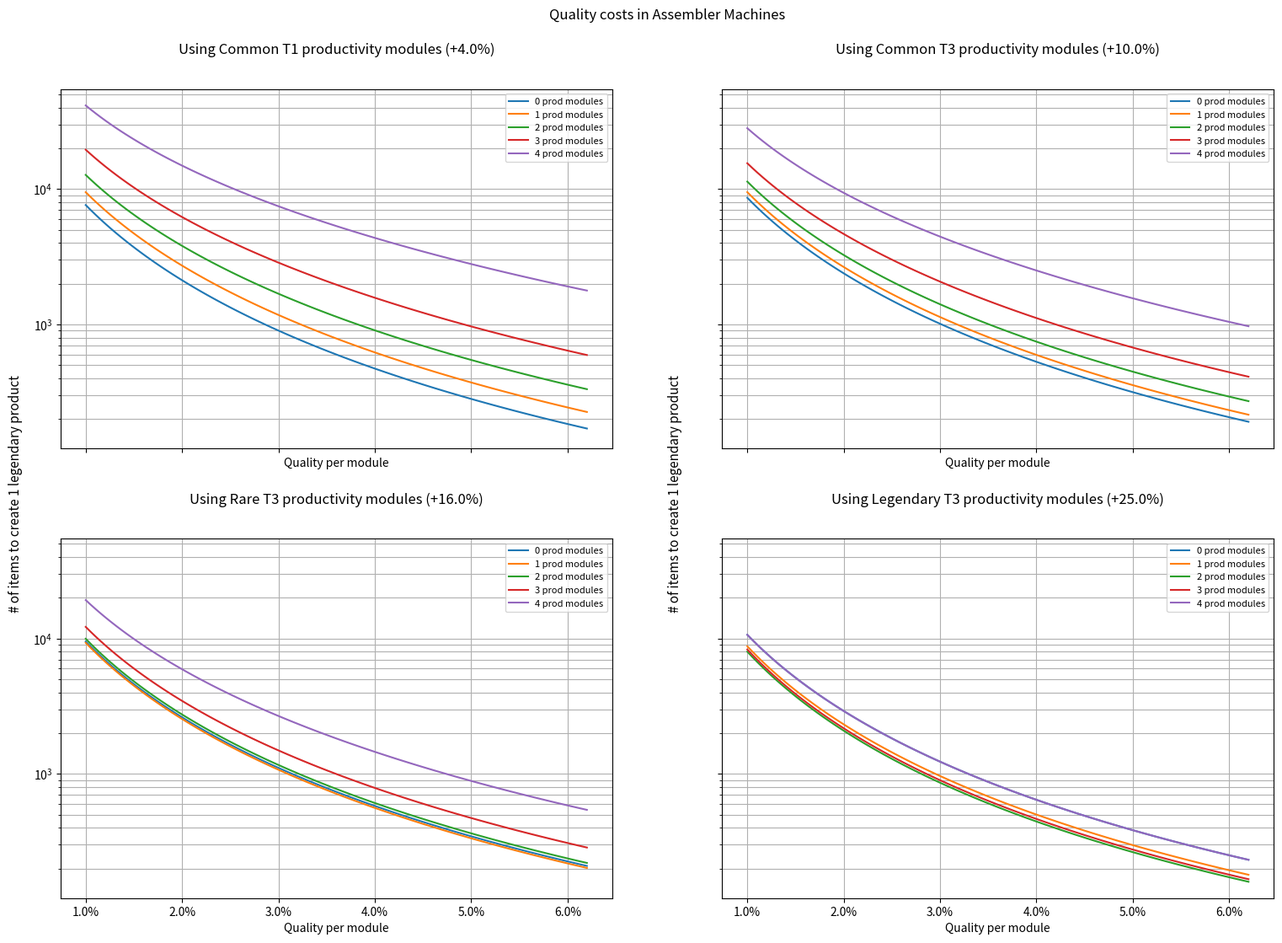

Reproduce this figure in Python. (Note: this script raises an exception after producing the figure.)
from matplotlib.cbook import get_sample_data
from matplotlib.offsetbox import AnnotationBbox, OffsetImage
import numpy as np
import matplotlib.pyplot as plt
import matplotlib.ticker as mtick
from matplotlib.axes import Axes

RECYCLING_CHANCE = 0.25
RECYCLER_MODULE_SLOTS = 4
NUM_X_SAMPLES = 100

class QualityType:
    COMMON = 0
    UNCOMMON = 1
    RARE = 2
    EPIC = 3
    LEGENDARY = 4
    COUNT = 5

####################### Utility Functions

def getQualityEffectIncrease(item_quality: int):
    match item_quality:
        case QualityType.COMMON: return 1.0
        case QualityType.UNCOMMON: return 1.3
        case QualityType.RARE: return 1.6
        case QualityType.EPIC: return 1.9
        case QualityType.LEGENDARY: return 2.5
        case _: raise Exception(f"unknown quality type {item_quality}")

def getQualityName(item_quality: int):
    match item_quality:
        case QualityType.COMMON: return "Common"
        case QualityType.UNCOMMON: return "Uncommon"
        case QualityType.RARE: return "Rare"
        case QualityType.EPIC: return "Epic"
        case QualityType.LEGENDARY: return "Legendary"
        case _: raise Exception(f"unknown quality type {item_quality}")

def getQualityModuleEffect(quality_module_tier: int):
    match quality_module_tier:
        case 1: return 0.01
        case 2: return 0.02
        case 3: return 0.025
        case _: raise Exception(f"unknown module tier {quality_module_tier}")

def getQualityAmount(quality_module_tier: int, quality_module_quality: int, n_quality_modules: int):
    quality_per_module = np.round(getQualityModuleEffect(quality_module_tier) * getQualityEffectIncrease(quality_module_quality), 3)
    return quality_per_module * n_quality_modules

def getAllQualityModulesValues():
    result = np.array([])
    for tier in range(1, 4):
        for quality in range(QualityType.UNCOMMON, QualityType.COUNT):
            result = np.append(result, getQualityAmount(tier, quality, 1))
    result = np.unique(result)
    return np.sort(result)

def getProductivityModuleEffect(productivity_module_tier: int):
    match productivity_module_tier:
        case 0: return 0.
        case 1: return 0.04
        case 2: return 0.06
        case 3: return 0.1
        case _: raise Exception(f"unknown module tier {productivity_module_tier}")

def getModuleProductivity(productivity_module_tier: int, productivity_module_quality: int):
    return getProductivityModuleEffect(productivity_module_tier) * getQualityEffectIncrease(productivity_module_quality)

def getProductivityAmount(productivity_module_tier: int, productivity_module_quality: int, n_productivity_modules: int, extra_productivity: float):
    return 1 + getProductivityModuleEffect(productivity_module_tier) * getQualityEffectIncrease(productivity_module_quality) * n_productivity_modules + extra_productivity

####################### Math Functions

# Computes the quality matrix: a matrix that multiplied by some vector of input quality values,
# gives the amount of items of each quality of the output.
def computeQualityMatrix(quality_chance: float, productivity: float):
    normal_quality = np.array([1-quality_chance, quality_chance * 0.9, quality_chance * 0.09, quality_chance * 0.009, quality_chance * 0.001]) * productivity
    def nextRow(arr):
        # Add a zero at the start, and add the last two values
        next_row = np.concatenate(([0], arr[:-1]))
        next_row[-1] += arr[-1]
        return next_row
    uncommon_quality = nextRow(normal_quality)
    rare_quality = nextRow(uncommon_quality)
    epic_quality = nextRow(rare_quality)
    legendary_quality = nextRow(epic_quality)
    quality_matrix = np.array([normal_quality, uncommon_quality, rare_quality, epic_quality, legendary_quality])
    return quality_matrix

# Returns the value of 1 common ingredient, converted to legendary products.
# So a legendary product has a value of 1, and if for example a common ingredient has a value of 0.01 it means that
# it takes 100 times more ingredients to craft a legendary product than to craft a common product.
def computeCommonIngredientValue(crafting_quality_chance: float, recycling_quality_chance: float, productivity: float, productivity_for_legendary_crafts: float):
    # We define the value of a legendary product as 1, since that item is our goal, and we compute everything else with respect to this.
    # For simplicity, we assume we are working with a recipe where 1 ingredient makes 1 product (like barrels),
    # but this works for every recipe because it just adds a multiplication factor and everything here is linear.
    legendary_product_value = 1.0
    legendary_ingredient_value: float = productivity_for_legendary_crafts # An ingredient is actually more valuable than a product because of productivity.
    product_values = np.array([legendary_product_value])
    ingredient_values = np.array([legendary_ingredient_value])

    # Computes the values of an ingredient and a product of the given quality.
    def computeValuesForQuality(quality_index: int):
        nonlocal product_values, ingredient_values
        crafting_matrix = computeQualityMatrix(crafting_quality_chance, productivity)
        recycling_matrix = computeQualityMatrix(recycling_quality_chance, RECYCLING_CHANCE) # Recyclers have a "productivity" smaller than 1

        # If we recycle 1 product of the given quality, we will get some amount of ingredients of the same quality back,
        # plus some more ingredients of higher qualities.
        # We already know the values of higher quality items, so we compute the total value of higher quality ingredients we get.
        same_qual_ingredient_amount = recycling_matrix[quality_index][quality_index]
        higher_qual_ingredient_amount = recycling_matrix[quality_index][quality_index + 1:]
        value_of_higher_qual_ingredients = np.dot(higher_qual_ingredient_amount, ingredient_values)

        # We do the same but for crafting 1 product.
        same_qual_product_amount = crafting_matrix[quality_index][quality_index]
        higher_qual_product_amount = crafting_matrix[quality_index][quality_index + 1:]
        value_of_higher_qual_products = np.dot(higher_qual_product_amount, product_values)

        # We now have 2 unknowns: the values of 1 ingredient and 1 product of the current quality (same_qual_ingredient_value and same_qual_product_value).
        # We have 2 linear equations:
        # 1 * !!same_qual_product_value!! = same_qual_ingredient_amount * !!same_qual_ingredient_value!! + value_of_higher_qual_ingredients
        # 1 * !!same_qual_ingredient_value!! = same_qual_product_amount * !!same_qual_product_value!! + value_of_higher_qual_products

        # We rearrange the equations and put them in matrix form: A*x = b
        # 1 * !!same_qual_product_value!! - same_qual_ingredient_amount * !!same_qual_ingredient_value!! = value_of_higher_qual_ingredients
        # - same_qual_product_amount * !!same_qual_product_value!! + 1 * !!same_qual_ingredient_value!! = value_of_higher_qual_products

        # We now solve the system, with:
        # A = [[1, -same_qual_ingredient_amount], [-same_qual_product_amount, 1]]
        # x = [same_qual_product_value, same_qual_ingredient_value]
        # b = [value_of_higher_qual_ingredients], value_of_higher_qual_products]

        equation_matrix = [[1, -same_qual_ingredient_amount], [-same_qual_product_amount, 1]]
        equation_scalars = [value_of_higher_qual_ingredients, value_of_higher_qual_products]
        same_qual_product_value, same_qual_ingredient_value = np.linalg.solve(equation_matrix, equation_scalars)

        # After finding the values of the current quality, we add them to the array so they can be used in the next iteration.
        # Add them at the front, because we want the array to be sorted from lowest to highest quality.
        product_values = np.insert(product_values, [0], same_qual_product_value)
        ingredient_values = np.insert(ingredient_values, [0], same_qual_ingredient_value)

    computeValuesForQuality(QualityType.EPIC)
    computeValuesForQuality(QualityType.RARE)
    computeValuesForQuality(QualityType.UNCOMMON)
    computeValuesForQuality(QualityType.COMMON)

    # The value of 1 common ingredient needs to be divided by the maximum productivity we can get in the recipe,
    # because that's the amount of common products we would obtain without grinding for quality.
    common_ingredient_value = ingredient_values[0]
    result = common_ingredient_value / productivity_for_legendary_crafts
    
    # print(f"Common ingredient value {result:.4} | Quality = {crafting_quality_chance:.4}|{recycling_quality_chance:.4}, Productivity = {productivity:.4}|{productivity_for_legendary_crafts:.4}")
    return result

####################### Plotting Functions

# Creates a new plot with 2x2 subplots
def createPlot(title: str):
    fig, axs = plt.subplots(2, 2, sharey=True)
    fig.set_size_inches(18, 12)
    plt.suptitle(title)

    for ax in axs.flat:
        ax.label_outer()

    plt.text(0.075, 0.5, "# of items to create 1 legendary product", fontsize=11, horizontalalignment='right',
             verticalalignment='center', transform=plt.gcf().transFigure, rotation='vertical')
    plt.text(0.51, 0.5, "# of items to create 1 legendary product", fontsize=11, horizontalalignment='right',
             verticalalignment='center', transform=plt.gcf().transFigure, rotation='vertical')

    plt.subplots_adjust(left=0.1, right=0.9, top=0.9, bottom=0.1, hspace=0.25)
    return axs

def formatSubplot(ax: Axes):
    ax.legend(fontsize=8)
    ax.set_yscale('log')
    ax.grid(visible=True, which='both', axis='both')
    ax.xaxis.set_major_formatter(mtick.PercentFormatter(1))

def formatQualityLineSubplot(ax: Axes):
    formatSubplot(ax)
    ax.set_xlabel("Quality per module")

def formatProductivityLineSubplot(ax: Axes):
    formatSubplot(ax)
    ax.set_xlabel("Productivity per module")

# Adds a vertical line at the given x value, with the given icon on top.
def addVerticalLine(ax: Axes, x_value: float, path: str):
    img = plt.imread(path)
    im = OffsetImage(img, zoom=0.35)
    im.image.axes = ax

    ab = AnnotationBbox(im, (x_value, ax.get_ylim()[1]),  xybox=(0., 12.), frameon=False,
                        xycoords='data',  boxcoords="offset points", pad=0)
    ax.add_artist(ab)
    
    ax.vlines(x_value, 0, 1, transform=ax.get_xaxis_transform(), colors='black', linewidths=0.5)

# Computes one line of data, where the x axis is the quality of 1 module.
def computeQualityLineData(xs: np.ndarray, n_quality_modules: int, module_slots: int, productivity_module_tier: int, productivity_module_quality: int, extra_productivity: float):
    # To craft items with legendary ingredients, we use full productivity, as we have no use for quality modules.
    # Extra productivity comes from cool machines and also repeatable techs for certain recipes.
    crafting_productivity = getProductivityAmount(productivity_module_tier, productivity_module_quality, module_slots - n_quality_modules, extra_productivity)
    legendary_crafting_productivity = getProductivityAmount(productivity_module_tier, productivity_module_quality, module_slots, extra_productivity)

    # print(f"========= Quality Line: {n_quality_modules}/{module_slots} q. modules, Productivity = {crafting_productivity:.4}|{legendary_crafting_productivity:.4}")
    ys = list(map(lambda quality_per_module: 1/computeCommonIngredientValue(
        quality_per_module * n_quality_modules, quality_per_module * RECYCLER_MODULE_SLOTS, crafting_productivity, legendary_crafting_productivity), xs))
    return ys

# Computes one line of data, where the x axis is the productivity of 1 module.
def computeProductivityLineData(xs: np.ndarray, n_quality_modules: int, module_slots: int, quality_module_tier: int, quality_module_quality: int, extra_productivity: float):
    # Recyclers can't have productivity, so we put the max quality modules in there.
    crafting_quality = getQualityAmount(quality_module_tier, quality_module_quality, n_quality_modules)
    recycling_quality = getQualityAmount(quality_module_tier, quality_module_quality, module_slots)
    n_productivity_modules = module_slots - n_quality_modules
    # print(f"========= Productivity Line: {n_quality_modules}/{module_slots} q. modules, Quality = {crafting_quality:.4}|{recycling_quality:.4}")

    ys = list(map(lambda prod_per_module: 1/computeCommonIngredientValue(crafting_quality, recycling_quality, 
        1 + prod_per_module * n_productivity_modules + extra_productivity, 1 + prod_per_module * module_slots + extra_productivity), xs))
    return ys

# Creates one subplot where the x axis is the quality. It has one line for each amount of quality vs productivity modules.
def createQualityLineSubplot(ax: Axes, module_slots: int, productivity_module_tier: int, productivity_module_quality: int, extra_productivity: float):
    min_quality = getQualityAmount(1, QualityType.COMMON, 1)
    max_quality = getQualityAmount(3, QualityType.LEGENDARY, 1)
    xs = np.linspace(min_quality, max_quality, NUM_X_SAMPLES)

    for n_productivity_modules in range(module_slots + 1):
        n_quality_modules = module_slots - n_productivity_modules
        ys = computeQualityLineData(xs, n_quality_modules, module_slots, productivity_module_tier, productivity_module_quality, extra_productivity)
        ax.plot(xs, ys, label=f"{n_productivity_modules} prod modules")
    
    productivity_per_module = getModuleProductivity(productivity_module_tier, productivity_module_quality)
    title = f"Using {getQualityName(productivity_module_quality)} T{productivity_module_tier} productivity modules (+{np.round(productivity_per_module*100)}%)"
    ax.set_title(title, y=1.0, pad=30)
    formatQualityLineSubplot(ax)

# Creates one subplot where the x axis is the productivity. It has one line for each amount of quality vs productivity modules.
def createProductivityLineSubplot(ax: Axes, module_slots: int, quality_module_tier: int, quality_module_quality: int, extra_productivity: float):
    min_productivity = getModuleProductivity(1, QualityType.COMMON)
    max_productivity = getModuleProductivity(3, QualityType.LEGENDARY)
    xs = np.linspace(min_productivity, max_productivity, NUM_X_SAMPLES)

    for n_quality_modules in range(module_slots + 1):
        ys = computeProductivityLineData(xs, n_quality_modules, module_slots, quality_module_tier, quality_module_quality, extra_productivity)
        ax.plot(xs, ys, label=f"{n_quality_modules} quality modules")
    
    quality_per_module = getQualityAmount(quality_module_tier, quality_module_quality, 1)
    title = f"Using {getQualityName(quality_module_quality)} T{quality_module_tier} quality modules (+{np.round((quality_per_module)*100, 2)}%)"
    ax.set_title(title, y=1.0, pad=30)
    formatProductivityLineSubplot(ax)

# Creates the plot where the x axis is the quality.
def createQualityLinePlot(module_slots: int, extra_productivity: float, title: str):
    axs = createPlot(title)

    createQualityLineSubplot(axs[0, 0], module_slots, 1, QualityType.COMMON, extra_productivity)
    createQualityLineSubplot(axs[0, 1], module_slots, 3, QualityType.COMMON, extra_productivity)
    createQualityLineSubplot(axs[1, 0], module_slots, 3, QualityType.RARE, extra_productivity)
    createQualityLineSubplot(axs[1, 1], module_slots, 3, QualityType.LEGENDARY, extra_productivity)

    for ax in axs.flat:
        def addQualityVerticalLine(module_tier: int, module_quality: int):
            quality = getQualityAmount(module_tier, module_quality, 1)
            path = f"resources/quality-modules/t{module_tier}-{getQualityName(module_quality)}.png"
            addVerticalLine(ax, quality, path)

        addQualityVerticalLine(1, QualityType.COMMON)
        addQualityVerticalLine(2, QualityType.COMMON)
        addQualityVerticalLine(3, QualityType.COMMON)
        addQualityVerticalLine(3, QualityType.UNCOMMON)
        addQualityVerticalLine(3, QualityType.RARE)
        addQualityVerticalLine(3, QualityType.EPIC)
        addQualityVerticalLine(3, QualityType.LEGENDARY)

    filename = f"out/quality_line_plot_{module_slots}_modules_{np.round(extra_productivity*100, 0)}_prod.png"
    plt.savefig(filename)
    # plt.show()

# Creates the plot where the x axis is the productivity.
def createProductivityLinePlot(module_slots: int, extra_productivity: float, title: str):
    axs = createPlot(title)

    createProductivityLineSubplot(axs[0, 0], module_slots, 1, QualityType.COMMON, extra_productivity)
    createProductivityLineSubplot(axs[0, 1], module_slots, 3, QualityType.COMMON, extra_productivity)
    createProductivityLineSubplot(axs[1, 0], module_slots, 3, QualityType.RARE, extra_productivity)
    createProductivityLineSubplot(axs[1, 1], module_slots, 3, QualityType.LEGENDARY, extra_productivity)

    for ax in axs.flat:
        def addProductivityVerticalLine(module_tier: int, module_quality: int):
            productivity = getProductivityAmount(module_tier, module_quality, 1, 0) - 1
            path = f"resources/productivity-modules/t{module_tier}-{getQualityName(module_quality)}.png"
            addVerticalLine(ax, productivity, path)

        addProductivityVerticalLine(1, QualityType.COMMON)
        addProductivityVerticalLine(2, QualityType.COMMON)
        addProductivityVerticalLine(3, QualityType.COMMON)
        addProductivityVerticalLine(3, QualityType.UNCOMMON)
        addProductivityVerticalLine(3, QualityType.RARE)
        addProductivityVerticalLine(3, QualityType.EPIC)
        addProductivityVerticalLine(3, QualityType.LEGENDARY)

    filename = f"out/productivity_line_plot_{module_slots}_modules_{np.round(extra_productivity*100, 0)}_prod.png"
    plt.savefig(filename)

def createPlots(module_slots: int, extra_productivity: float, title: str):
    createQualityLinePlot(module_slots, extra_productivity, title)
    createProductivityLinePlot(module_slots, extra_productivity, title)

def main():
    np.set_printoptions(suppress=True, precision=3)

    createPlots(4, 0, f"Quality costs in Assembler Machines")
    createPlots(5, 0.5, f"Quality costs in Electromagnetic Plants")

main()
